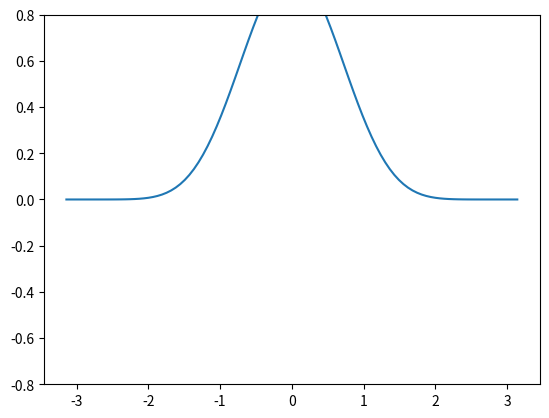

Python code for this plot:
import numpy as np
import matplotlib.pyplot as plt
import pandas as pd
import seaborn as sns

from matplotlib import cm
from matplotlib.ticker import LinearLocator
from matplotlib.animation import FuncAnimation


def taylors_method(f, a, b, N, alpha):
  h = (b -a)/N
  Y = [(a, alpha)]
  for i in range (1, N + 1):
    Y += [(a + i * h, Y[-1][1] + h * f(Y[-1][0], Y[-1][1]))]
  return Y

def midpoint_method(f, a, b, N, alpha):
  h = (b -a)/N
  Y = [(a, alpha), (a + h, alpha + h * f(a, alpha))]
  for i in range (2, N + 1):
    Y += [(a + i * h, Y[-2][1] + 2 * h * f(Y[-1][0], Y[-1][1]))]
  return Y

def runge_kutta2(f, a, b, N, w):
  h = (b - a) / N
  Y = [(a, w)]
  for i in range(1, N + 1):
    K1 = h * f(a + (i - 1) * h, Y[-1][1])
    K2 = h * f(a + i * h, Y[-1][1] + K1)
    Y += [(a + i * h, Y[-1][1] + (K1 + K2) / 2)]
  return Y

def runge_kutta4(f, a, b, w, h = 0.1, N = None):
  if N is not None:
    h = (b - a) / N
  else:
    N = round((b - a) / h)
  t, Y = [a], [w]
  for i in range(1, N + 1):
    K1 = h * f(t[-1], Y[-1])
    K2 = h * f(t[-1] + 0.5 * h, Y[-1] + K1 / 2)
    K3 = h * f(t[-1] + 0.5 * h, Y[-1] + K2 / 2)
    K4 = h * f(t[-1] + h, Y[-1] + K3)
    Y += [Y[-1] + (K1 + 2 * K2 + 2 * K3 + K4) / 6]
    t += [t[-1] + h]
  return t, Y

def runge_kutta4step(f, t, w, h = 0.1):
  K1 = h * f(t, w)
  K2 = h * f(t + 0.5 * h, w + K1 / 2)
  K3 = h * f(t + 0.5 * h, w + K2 / 2)
  K4 = h * f(t + h, w + K3)
  return [t + h], [w + (K1 + 2 * K2 + 2 * K3 + K4) / 6]

def setAdvection(k, dx):
    def advection(t, u):
        ux = derivative(u, dx)
        return k * ux 
    return advection

def setAdvectionPeriodic(k, dx):
    def advection(t, u):
        ux = derivativePeriodic(u, dx)
        return k * ux 
    return advection

def setHeat(k, dx):
    def heat(t, u):
        uxx = derivative(derivative(u, dx), dx)
        return k * uxx
    return heat

def setWave(k, dx):
    def wave(t, U):
        uxx = derivative(derivative(U[0], dx), dx)
        return np.array([U[1], 1 / k * uxx])
    return wave

def setWavePeriodic(k, dx):
    def wave(t, U):
        q1 = U[0]
        q2 = U[1]
        dq1 = derivative(q1, dx)
        dq2 = derivative(q2, dx)
        dq2[0] = (q2[1] + q1[1]) * .5 / dx
        dq1[-1] = (-q2[-2] - q1[-2]) * .5 / dx
        return np.array([k * dq1, - k * dq2])
    return wave

def setWavePeriodic2D(k, dx, dy):
    def wave(t, U):
        uxx = xDerivativePeriodic(xDerivativePeriodic(U[0], dx), dx)
        uyy = yDerivativePeriodic(yDerivativePeriodic(U[0], dy), dy)
        return np.array([U[1], k * (uxx + uyy)])
    return wave

def derivative(fx, h):
    fx = np.array(fx)
    return np.concatenate(([(-3 * fx[0] + 4 * fx[1] - fx[2]) * .5 / h], 
        (fx[2:] - fx[:-2]) * .5 / h, [(3 * fx[-1] - 4 * fx[-2] + fx[-3]) * .5 / h]))

def derivativePeriodic(fx, h):
    fx = np.array(fx)
    return np.concatenate(([(fx[1] - fx[-2]) * .5 / h], 
        (fx[2:] - fx[:-2]) * .5 / h, [(fx[1] - fx[-2]) * .5 / h]))

def xDerivativePeriodic(fx, h):
    fx = np.array(fx)
    return np.concatenate((np.array([(fx[1,:] - fx[-2,:]) * .5 / h]), 
        (fx[2:,:] - fx[:-2,:]) * .5 / h, np.array([(fx[1,:] - fx[-2,:]) * .5 / h])))

def yDerivativePeriodic(fx, h):
    fx = np.array(fx)
    #print(np.array([(fx[:,1] - fx[:,:-2]) * .5 / h]).T)
    return np.concatenate((np.array([(fx[:,1] - fx[:,-2]) * .5 / h]).T, 
        (fx[:,2:] - fx[:,:-2]) * .5 / h, np.array([(fx[:,1] - fx[:,-2]) * .5 / h]).T),
        axis = 1)

def derivative2(fx, h):
    fx = np.array(fx)
    return np.concatenate(([(fx[-1] - 2 * fx[0] + fx[1]) / h**2], 
        (fx[2:] - 2 * fx[1:-1] + fx[:-2]) / h**2, [(fx[-2] - 2 * fx[-1] + fx[0]) / h**2]))

def evolvePde(F, u0, x, ti, tf, dt):
    t = [ti]
    solution = [u0]
    while t[-1] <= tf:
        ti, y = runge_kutta4step(F, t[-1], solution[-1], dt)
        solution += y
        t += ti
    return np.array(solution), np.array(t)

def evolvePdeDirichlet(F, u0, x, ti, tf, dt):
    t = [ti]
    solution = [u0]
    while t[-1] <= tf:
        v0, vn = solution[-1][0], solution[-1][-1]
        ti, y = runge_kutta4step(F, t[-1], solution[-1][1:-1], dt)
        solution += [np.concatenate(([v0], y[0], [vn]))]
        t += ti
    return np.array(solution), np.array(t)

#def evolvePde2nd(F, u0, udot0, x, ti, tf, dt):
#    t = [ti]
#    solution = [u0]
#    ti, y = runge_kutta4step(lambda t, x: udot0, ti, u0, dt)
#    t += ti
#    solution += y
#    while t[-1] <= tf:
#        ti, q = runge_kutta4step(F, t[-1], solution[-1], dt)
#        ti, y = runge_kutta4step(lambda t, x: q[0], t[-1], solution[-1], dt)
#        solution += y
#        t += ti
#    return np.array(solution), np.array(t)

#
#x = np.linspace(- 2.5 * np.pi, 1.5 * np.pi, 1000)
#dx = x[1] - x[0]
#dt = dx / 200
#fx = np.exp(- 0.5 * x ** 2)
#
#advectionEquation = setAdvection(2, dx)
#
#solution, t = evolvePde(advectionEquation, fx, x, 0, 50000 * dt, dt)
#
#fig, ax = plt.subplots(1)
#ax.plot(x, solution[0])
#ax.plot(x, solution[25000])
#ax.plot(x, solution[50000])
#fig.savefig("advectionSteps.pdf")
#
#fig, ax = plt.subplots(subplot_kw={"projection": "3d"})
#
#X, Y = np.meshgrid(x, t)
#
#surf = ax.plot_surface(X, Y, solution, cmap=cm.coolwarm,
#                       linewidth=0, antialiased=False)
#
#ax.zaxis.set_major_locator(LinearLocator(10))
#ax.zaxis.set_major_formatter('{x:.02f}')
#
#fig.colorbar(surf, shrink=0.5, aspect=5)
#
#fig.savefig("advection.pdf")
#
#x = np.linspace(- 2 * np.pi, 2 * np.pi, 1000)
#dx = x[1] - x[0]
#dt = dx / 300
#fx = np.exp(- 0.5 * x ** 2)
#
#heatEquation = setHeat(3, dx)
#
#solution, t = evolvePde(heatEquation, fx, x, 0, 50000 * dt, dt)
#
#fig, ax = plt.subplots(1)
#ax.plot(x, solution[0])
#ax.plot(x, solution[25000])
#ax.plot(x, solution[50000])
#fig.savefig("heatSteps.pdf")
#
#fig, ax = plt.subplots(subplot_kw={"projection": "3d"})
#
#X, Y = np.meshgrid(x, t)
#
#surf = ax.plot_surface(X, Y, solution, cmap=cm.coolwarm,
#                       linewidth=0, antialiased=False)
#
#ax.zaxis.set_major_locator(LinearLocator(10))
#ax.zaxis.set_major_formatter('{x:.02f}')
#
#fig.colorbar(surf, shrink=0.5, aspect=5)
#
#fig.savefig("heat.pdf")
#
#x = np.linspace(- 2 * np.pi, 2 * np.pi, 1000)
#dx = x[1] - x[0]
#dt = dx / 300
#fx = np.exp(- x ** 2)
#gx = np.zeros_like(x)
#
#waveEquation = setWave(0.5, dx)
#
#solution, t = evolvePde(waveEquation, np.array([fx, gx]), x, 0, 50000 * dt, dt)
#
#solution = solution[:,0,:]
#
#fig, ax = plt.subplots(1)
#ax.plot(x, solution[0])
#ax.plot(x, solution[50000])
##ax.plot(x, solution[50000])
#fig.savefig("waveSteps.pdf")
#
#fig, ax = plt.subplots(subplot_kw={"projection": "3d"})
#
#X, Y = np.meshgrid(x, t)
#
#surf = ax.plot_surface(X, Y, solution, cmap=cm.coolwarm,
#                       linewidth=0, antialiased=False)
#
#ax.zaxis.set_major_locator(LinearLocator(10))
#ax.zaxis.set_major_formatter('{x:.02f}')
#
#fig.colorbar(surf, shrink=0.5, aspect=5)
##plt.show()
#fig.savefig("waveEq.pdf")
#
x = np.linspace(- np.pi, np.pi, 100)
dx = x[1] - x[0]
dt = dx / 8
fx = np.cos(x / 2) ** 8

heatEquation = setHeat(1, dx)

solution, t = evolvePdeDirichlet(heatEquation, fx, x, 0, 500 * dt, dt)

#solution = solution[:,0,:] + solution[:,1,:]

fps = 1000
                                                                                
fig, ax = plt.subplots(1)                         
                                                                                
ax.set_ylim(-0.8, 0.8);                                                             
                                                                                
def update(frame, solution, ax):                                              
    ax.clear()
    ax.set_ylim(-0.8, 0.8);                                                             
    ax.plot(x, solution[frame])
                                                                                
ax.plot(x, solution[0])
                                                                                
ani = FuncAnimation(fig, update, len(t), fargs=(solution, ax),                
                    interval=1000/fps)                                          
plt.show()  
quit()

fig, ax = plt.subplots(1)
ax.plot(x, solution[0])
ax.plot(x, solution[10000])
#ax.plot(x, solution[48000])
ax.plot(x, solution[50000])
#ax.plot(x, solution[50000])
fig.savefig("waveStepsPeriodic.pdf")

fig, ax = plt.subplots(subplot_kw={"projection": "3d"})

X, Y = np.meshgrid(x, t)

surf = ax.plot_surface(X, Y, solution, cmap=cm.coolwarm,
                       linewidth=0, antialiased=False)

ax.zaxis.set_major_locator(LinearLocator(10))
ax.zaxis.set_major_formatter('{x:.02f}')

fig.colorbar(surf, shrink=0.5, aspect=5)
#plt.show()
fig.savefig("waveEqPeriodic.pdf")
#
#x = np.linspace(- np.pi, np.pi, 100)
#y = np.linspace(- np.pi, np.pi, 100)
#dx = x[1] - x[0]
#dy = y[1] - y[0]
#x, y = np.meshgrid(x, y)
#dt = dx / 200
#fx = np.exp(- x ** 2 - y ** 2)
#gx = np.zeros_like(fx)
#
#waveEquation = setWavePeriodic2D(25, dx, dy)
#
#solution, t = evolvePde(waveEquation, np.array([fx, gx]), x, 0, 900 * dt, dt)
#
#print(solution.shape)
#solution = solution[:,0,:,:]
##
##fig, ax = plt.subplots(1)
##ax.plot(x, solution[0])
##ax.plot(x, solution[50000])
###ax.plot(x, solution[50000])
##fig.savefig("waveStepsPeriodic.pdf")
##
#fig, ax = plt.subplots(subplot_kw={"projection": "3d"})
#
#surf = ax.plot_surface(x, y, solution[0], cmap=cm.coolwarm,
#                       linewidth=0, antialiased=False)
#
#ax.zaxis.set_major_locator(LinearLocator(10))
#ax.zaxis.set_major_formatter('{x:.02f}')
#
#fig.colorbar(surf, shrink=0.5, aspect=5)
#
#fig, ax = plt.subplots(subplot_kw={"projection": "3d"})
#
#surf = ax.plot_surface(x, y, solution[-1], cmap=cm.coolwarm,
#                       linewidth=0, antialiased=False)
#
#ax.zaxis.set_major_locator(LinearLocator(10))
#ax.zaxis.set_major_formatter('{x:.02f}')
#
#fig.colorbar(surf, shrink=0.5, aspect=5)
#
#plt.show()
#fig.savefig("waveEqPeriodic.pdf")
#
